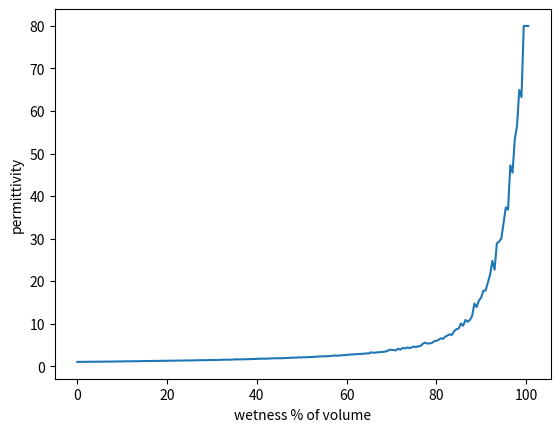

Recreate this plot in Python.
#my frind asked me abount sum problem in electrical engineering
#the problem is aboum a capacitor in a room
#its required to measure the humidity in the room as a function of the capacity
#my frind asked me about what the wetness capacity relation will look like 
#the code will caluclate the equivlant permittivity according to the model used
#the model is based on dividing the volume insid the capacitor into n^3 equal cubes
#the water is randomly distributed inside the volume
import random
import numpy as np
import matplotlib.pyplot as plt
def simulation(w,n):
        temp = np.random.randint(0,100,(n,n,n))#the water particles are randomly distributed inside the volume
        volume = np.zeros((n,n,n))#assume a cube shaped capacitor 
        for i in range(n):
                for j in range (n):
                        for k in range(n):
                                if (temp[i][j][k] < w) :
                                        ((volume[i])[j])[k] = 1
                                
        return volume# 1=water 0=air
def calculate_e(v,e0,e1,n):
        etotal = 0#equilant permittivity
        for i in range(n):
                for j in range(n):
                        temp = 0
                        for k in range(n):
                                if (v[i][j][k] == 0):
                                        temp = temp + 1/((e0))
                                if (v[i][j][k] == 1):
                                        temp = temp + 1/((e1))
                        temp = n*temp
                        etotal = etotal + 1/(temp)
        return etotal
        
n = 25 #resolution 
e0=1#air permittivity
e1=80#water permittivity
w =np.arange(start=0,stop=101,step=0.5)#wetness array
e = []#permittivity array
for i in w :
        volume = simulation(i,n)
        e.append(calculate_e(volume,e0,e1,n))
plt.plot(w,e)
plt.ylabel('permittivity')
plt.xlabel('wetness % of volume')
plt.show()
#plotting results
